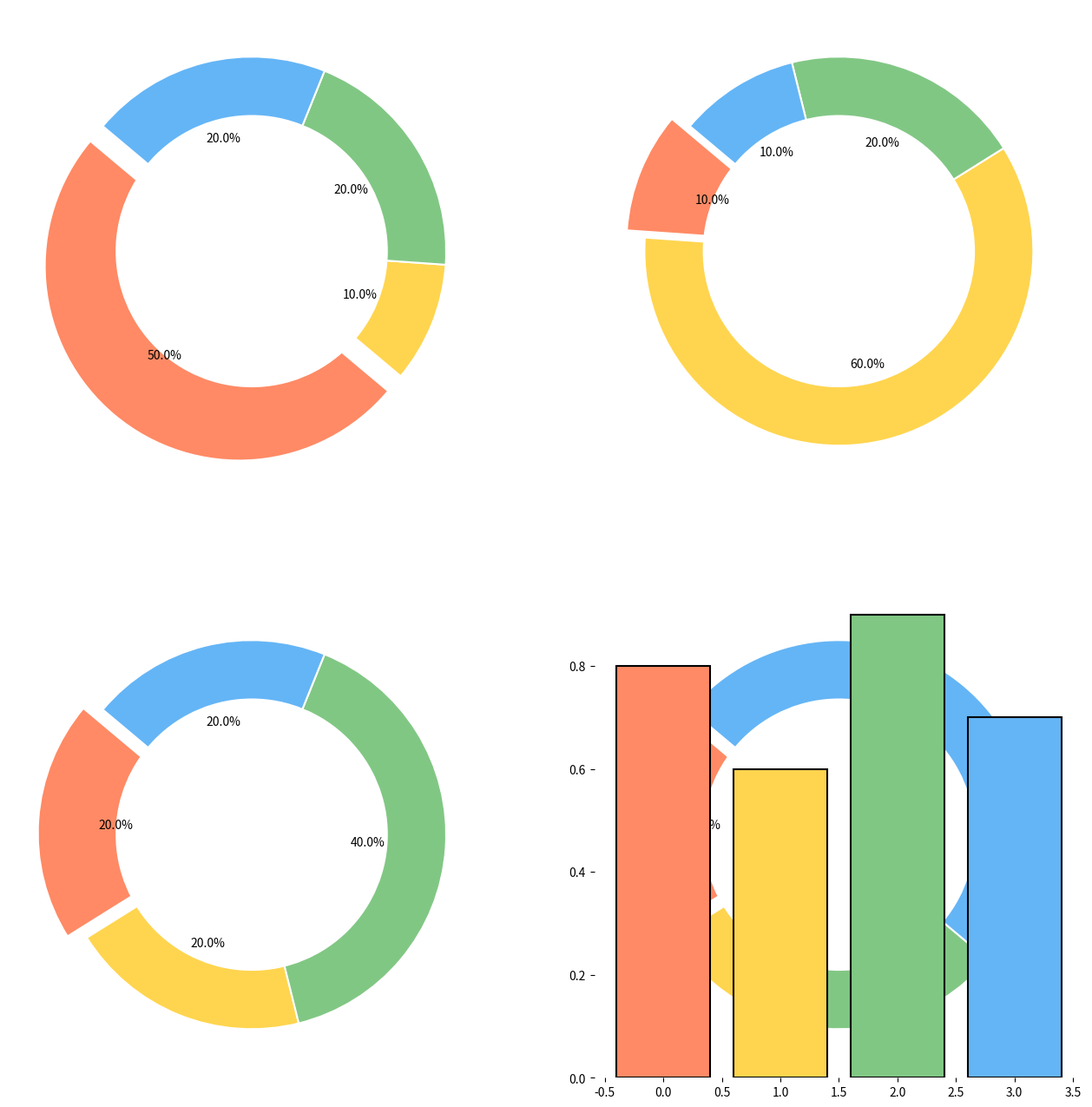

Python code for this plot:
import matplotlib.pyplot as plt

energy_data = [
    [50, 10, 20, 20],
    [10, 60, 20, 10],
    [20, 20, 40, 20],
    [20, 10, 20, 50]
]

efficiency_ratios = [0.8, 0.6, 0.9, 0.7]

shuffled_colors = ['#FF8A65', '#FFD54F', '#81C784', '#64B5F6']

fig, ax = plt.subplots(2, 2, figsize=(16,16))
explode = (0.1, 0, 0, 0)

for i in range(4):
    wedges, texts, autotexts = ax.flatten()[i].pie(
        energy_data[i],
        autopct='%1.1f%%',
        startangle=140,
        colors=shuffled_colors,
        explode=explode,
        textprops=dict(color="black", fontsize=10)
    )

    # Convert the pie chart to a donut chart by setting the 'width' parameter
    for wedge in wedges:
        wedge.set_edgecolor('w')
        wedge.set_linewidth(1.5)

    # Add a circle at the center of pie to make it a donut
    center_circle = plt.Circle((0,0), 0.70, fc='white')
    ax.flatten()[i].add_artist(center_circle)

    ax.flatten()[i].set_frame_on(False)

ax_eff = fig.add_subplot(224)
ax_eff.bar(range(4), efficiency_ratios, color=shuffled_colors, edgecolor='black', linewidth=1.5)
ax_eff.set_frame_on(False)

plt.show()
